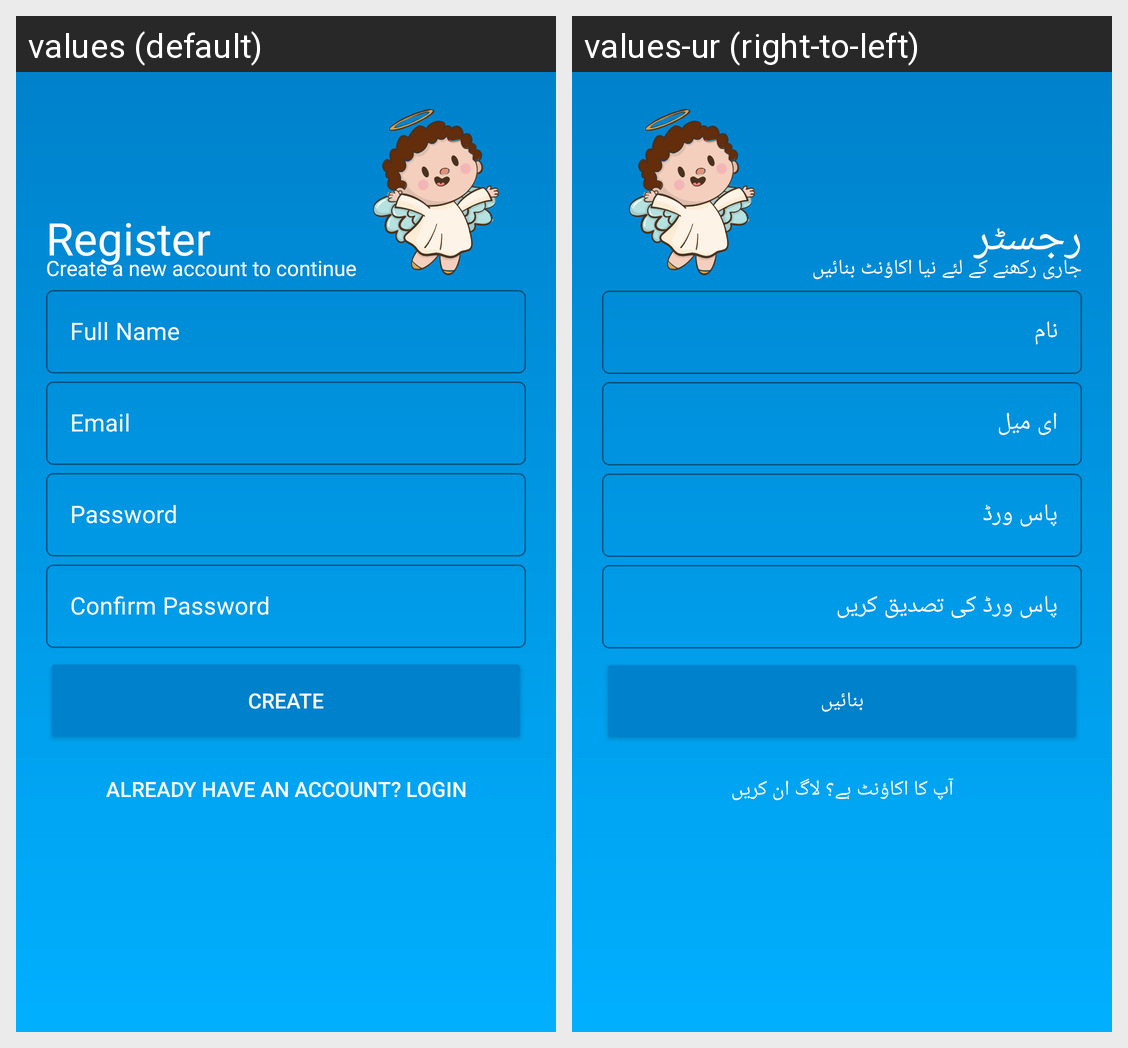

For this localized Android screen grid, give each drawn string resource with its value in every locale shown.
Android screen res/layout/activity_registration.xml rendered under 2 locales, left to right: values (default), values-ur (right-to-left). Device: Nexus 5 (rendered at 1080×1920; each locale shown at half size, 540×960, under a caption strip naming it); theme LoginActivityTheme.
Strings drawn on this screen, with the default value and each locale's value (text and hints the layout hard-codes, and strings that could not be matched under every locale, appear in the picture but are not listed):

register
  values: Register
  values-ur: رجسٹر

new_account
  values: Create a new account to continue
  values-ur: جاری رکھنے کے لئے نیا اکاؤنٹ بنائیں

name
  values: Full Name
  values-ur: نام

email
  values: Email
  values-ur: ای میل

password
  values: Password
  values-ur: پاس ورڈ

confirmPassword
  values: Confirm Password
  values-ur: پاس ورڈ کی تصدیق کریں

create
  values: Create
  values-ur: بنائیں

yesAccount
  values: Already have an account? Login
  values-ur: آپ کا اکاؤنٹ ہے؟ لاگ ان کریں
